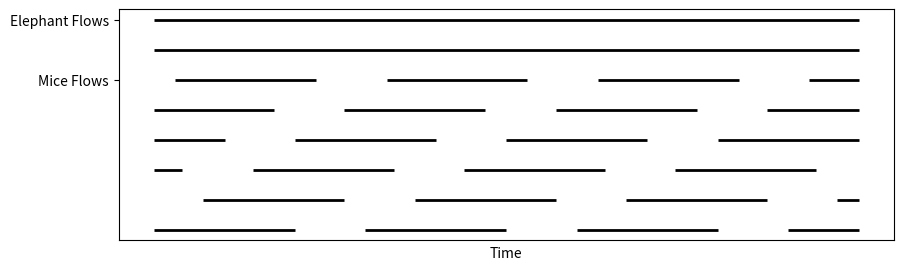

This figure's Python source:
import matplotlib.pyplot as plt
import numpy as np

fig, ax = plt.subplots(figsize=(10, 3))
file_format = "pdf"

# mice flows
max_length = 100
mice_y_start = 0
mice_y_end = 1
mice_length = 20
mice_depth = 6

for i in range(mice_depth):
    for j in range(int(i/mice_depth * mice_length*2 - mice_length*1.5), max_length, int(mice_length*1.5)):
        start = j #+ np.random.normal(0, 2)
        end = start + mice_length#+ np.random.normal(mice_length, 2)

        # Adjust for partial start
        if start < 0:
            start = 0

        # Adjust for partial end flows
        if end > max_length:
            end = max_length

        # Skip if starts beyond the plot range
        if start > max_length or end < 0:
            continue

        # Draw the flow on the same line
        mice_y = mice_y_start + (i/(mice_depth-1)) * (mice_y_end-mice_y_start)
        ax.hlines(y=mice_y, xmin=start, xmax=end, color='black', linewidth=2)

# elephant flows
num_elephants = 2
elephant_flow_start, elephant_flow_end = 0, max_length

# Elephant flows
for i in range(1,num_elephants+1):
    ax.hlines(y=1 + i/(mice_depth-1), xmin=elephant_flow_start, xmax=elephant_flow_end, color='black', linewidth=2)

# labels etc
#ax.set_title('Elephant and Mice Flows Over Time')
ax.set_yticklabels(["Elephant Flows", "Mice Flows"])
ax.set_yticks([1 + num_elephants/(mice_depth-1), mice_y_end])  # Two y-axis ticks: one for elephant flows, one for mice flows

ax.set_xlabel("Time")

ax.tick_params(bottom=False, labelbottom=False)
ax.legend().set_visible(False)

# Save plot
plt.savefig(f"elephant_mice_flows.{file_format}", format=file_format)
#plt.show()
